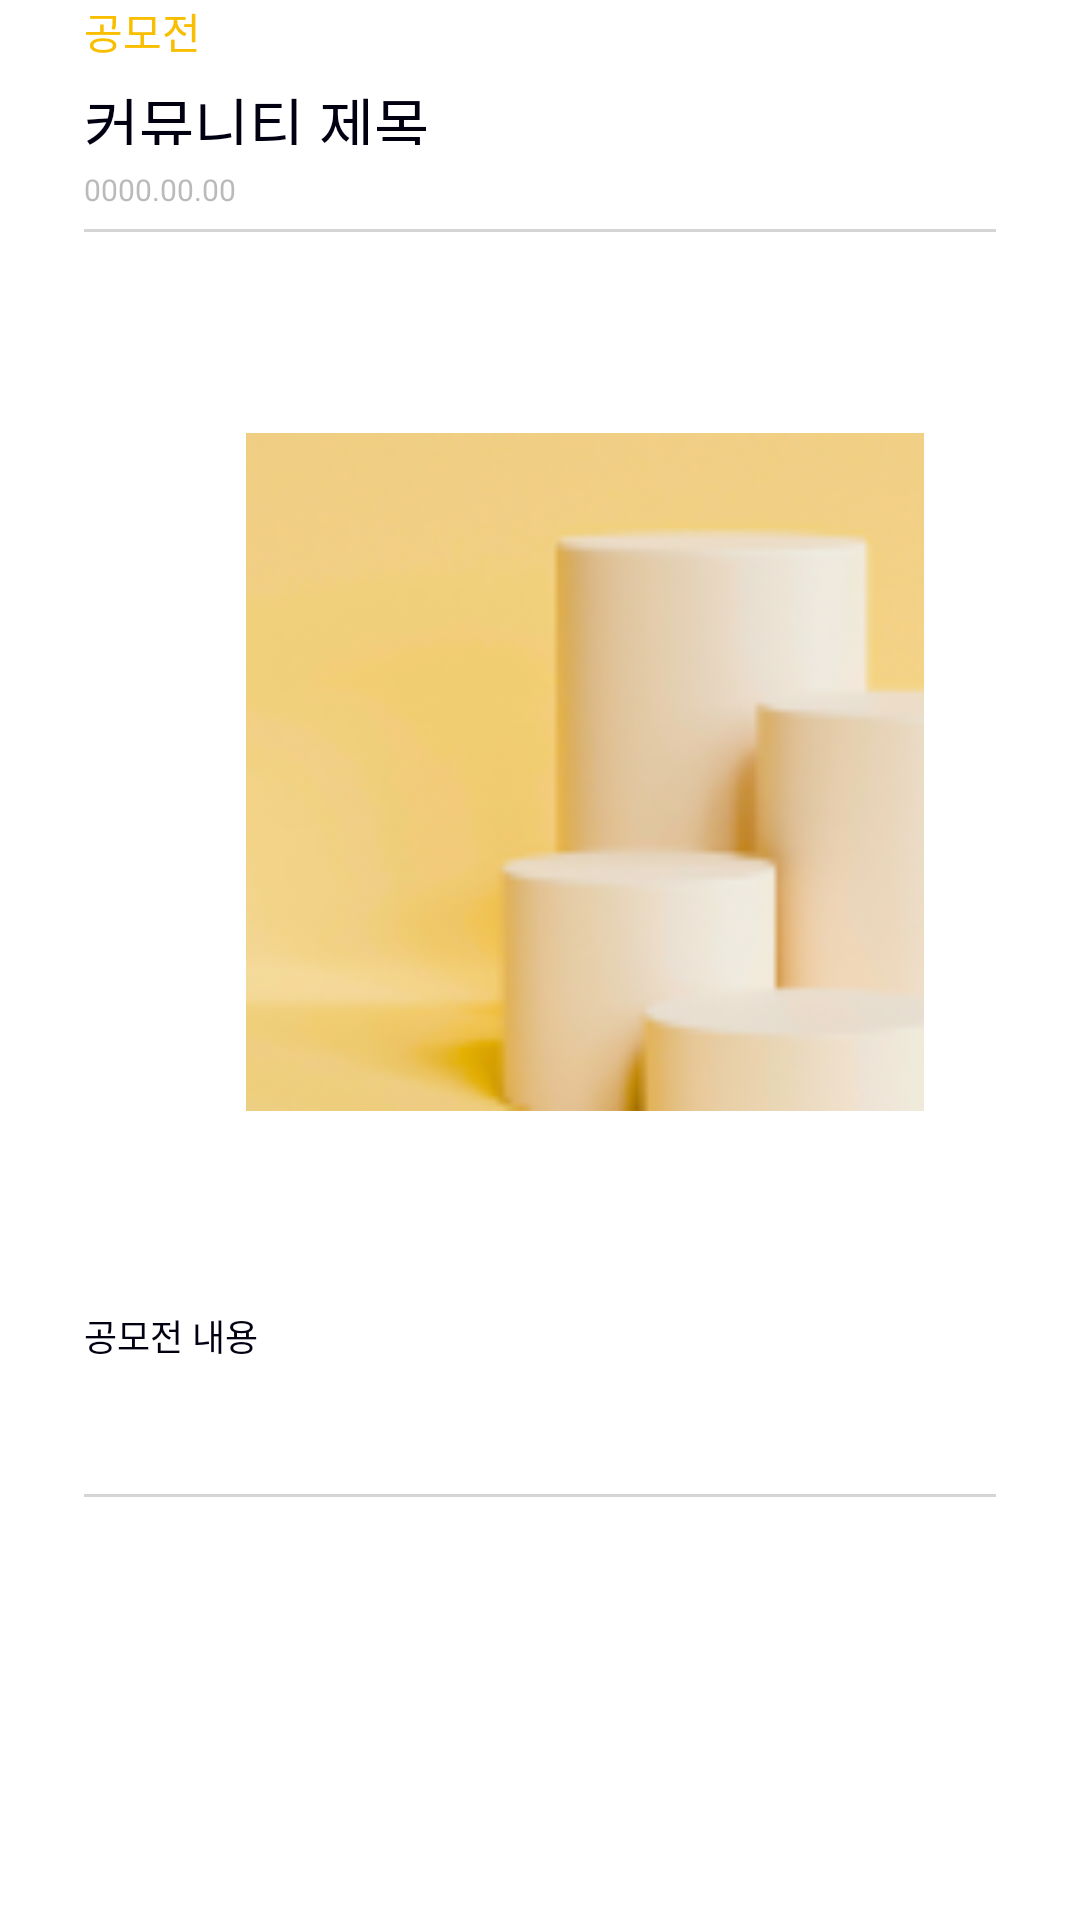

Produce the Android XML layout that renders to this screen, including the resource entries it uses.
<!-- AndroidManifest.xml: application theme Theme.UnderTheLamp -->
<!-- res/layout/fragment_contest_detail.xml -->
<?xml version="1.0" encoding="utf-8"?>
<androidx.constraintlayout.widget.ConstraintLayout xmlns:android="http://schemas.android.com/apk/res/android"
    xmlns:app="http://schemas.android.com/apk/res-auto"
    xmlns:tools="http://schemas.android.com/tools"
    android:layout_width="match_parent"
    android:layout_height="match_parent"
    android:background="@color/white">

    <TextView
        android:id="@+id/contestMenu"
        android:layout_width="wrap_content"
        android:layout_height="wrap_content"
        android:text="공모전"
        android:textSize="14sp"
        android:fontFamily="@font/pretendard_regular"
        android:textColor="@color/selectColor"
        android:includeFontPadding="false"
        app:layout_constraintTop_toTopOf="parent"
        app:layout_constraintStart_toStartOf="parent"
        app:layout_constraintEnd_toEndOf="parent"
        app:layout_constraintBottom_toBottomOf="parent"
        android:layout_marginTop="0dp"
        android:layout_marginStart="28dp"
        app:layout_constraintVertical_bias="0.0"
        app:layout_constraintHorizontal_bias="0.0"/>

    <TextView
        android:id="@+id/detailTitle"
        android:layout_width="wrap_content"
        android:layout_height="22dp"
        android:layout_marginStart="28dp"
        android:fontFamily="@font/pretendard_semibold"
        android:text="커뮤니티 제목"
        android:textColor="@color/contest_detail_font"
        android:includeFontPadding="false"
        android:textSize="20sp"
        app:layout_constraintBottom_toBottomOf="parent"
        app:layout_constraintEnd_toEndOf="parent"
        app:layout_constraintHorizontal_bias="0.0"
        app:layout_constraintStart_toStartOf="parent"
        app:layout_constraintTop_toBottomOf="@+id/contestMenu"
        app:layout_constraintVertical_bias="0.0"
        android:layout_marginTop="6dp"/>

    <TextView
        android:id="@+id/detailDate"
        android:layout_width="wrap_content"
        android:layout_height="16dp"
        android:layout_marginStart="28dp"
        android:layout_marginTop="8dp"
        android:fontFamily="@font/pretendard_regular"
        android:text="0000.00.00"
        android:textColor="@color/contest_detail_info"
        android:textSize="10sp"
        app:layout_constraintBottom_toBottomOf="parent"
        app:layout_constraintEnd_toEndOf="parent"
        app:layout_constraintHorizontal_bias="0.0"
        app:layout_constraintStart_toStartOf="parent"
        app:layout_constraintTop_toBottomOf="@+id/detailTitle"
        app:layout_constraintVertical_bias="0.0" />

    <View
        android:id="@+id/TopLine"
        android:layout_width="match_parent"
        android:layout_height="1dp"
        android:background="@color/line"
        app:layout_constraintTop_toBottomOf="@+id/detailDate"
        app:layout_constraintBottom_toBottomOf="parent"
        app:layout_constraintStart_toStartOf="parent"
        app:layout_constraintEnd_toEndOf="parent"
        android:layout_marginStart="28dp"
        android:layout_marginEnd="28dp"
        android:layout_marginTop="4dp"
        app:layout_constraintHorizontal_bias="0.0"
        app:layout_constraintVertical_bias="0.0" />

    <ScrollView
        android:layout_width="match_parent"
        android:layout_height="wrap_content"
        app:layout_constraintTop_toBottomOf="@+id/TopLine"
        app:layout_constraintBottom_toBottomOf="parent"
        app:layout_constraintStart_toStartOf="parent"
        app:layout_constraintEnd_toEndOf="parent"
        android:layout_marginTop="20dp"
        android:layout_marginStart="28dp"
        android:layout_marginEnd="28dp"
        app:layout_constraintVertical_bias="0.0"
        app:layout_constraintHorizontal_bias="0.0"
        android:scrollbars="none"
        app:layout_constrainedHeight="true">

        <androidx.constraintlayout.widget.ConstraintLayout
            android:layout_width="wrap_content"
            android:layout_height="wrap_content" >

            <ImageView
                android:id="@+id/detailImage"
                android:layout_width="226dp"
                android:layout_height="320dp"
                app:srcCompat="@drawable/add_photo"
                android:scaleType="fitCenter"
                app:layout_constraintTop_toTopOf="parent"
                app:layout_constraintBottom_toBottomOf="parent"
                app:layout_constraintStart_toStartOf="parent"
                app:layout_constraintEnd_toEndOf="parent"
                android:layout_marginTop="0dp"
                android:layout_marginStart="54dp"
                app:layout_constraintVertical_bias="0.0"
                app:layout_constraintHorizontal_bias="0.0"/>

            <TextView
                android:id="@+id/detailContest"
                android:layout_width="match_parent"
                android:layout_height="wrap_content"
                android:text="공모전 내용"
                android:fontFamily="@font/pretendard_regular"
                android:textSize="12sp"
                android:textColor="@color/contest_detail_font"
                app:layout_constraintTop_toBottomOf="@+id/detailImage"
                app:layout_constraintBottom_toBottomOf="parent"
                app:layout_constraintStart_toStartOf="parent"
                app:layout_constraintEnd_toEndOf="parent"
                android:layout_marginTop="19dp"
                android:layout_marginStart="0dp"
                android:layout_marginEnd="28dp"
                app:layout_constraintVertical_bias="0.0"
                app:layout_constraintHorizontal_bias="0.0"  />

            <androidx.recyclerview.widget.RecyclerView
                android:id="@+id/detailHashTag"
                android:layout_width="match_parent"
                android:layout_height="14dp"
                app:layout_constraintTop_toBottomOf="@+id/detailContest"
                app:layout_constraintBottom_toBottomOf="parent"
                app:layout_constraintStart_toStartOf="parent"
                app:layout_constraintEnd_toEndOf="parent"
                android:layout_marginStart="0dp"
                android:layout_marginEnd="28dp"
                android:layout_marginTop="20dp"
                app:layout_constraintHorizontal_bias="0.0"
                app:layout_constraintVertical_bias="0.0"
                app:layout_constrainedHeight="true"/>

            <View
                android:id="@+id/BottomLine"
                android:layout_width="match_parent"
                android:layout_height="1dp"
                android:background="@color/line"
                app:layout_constraintTop_toBottomOf="@+id/detailHashTag"
                app:layout_constraintBottom_toBottomOf="parent"
                app:layout_constraintStart_toStartOf="parent"
                app:layout_constraintEnd_toEndOf="parent"
                android:layout_marginStart="0dp"
                android:layout_marginTop="10dp"
                app:layout_constraintHorizontal_bias="0.0"
                app:layout_constraintVertical_bias="0.0" />

            <androidx.recyclerview.widget.RecyclerView
                android:id="@+id/likeImage"
                android:layout_width="80dp"
                android:layout_height="30dp"
                app:layout_constraintTop_toBottomOf="@+id/BottomLine"
                app:layout_constraintBottom_toBottomOf="parent"
                app:layout_constraintStart_toStartOf="parent"
                app:layout_constraintEnd_toEndOf="parent"
                android:layout_marginTop="10dp"
                android:layout_marginStart="0dp"
                app:layout_constraintHorizontal_bias="0.0"
                app:layout_constraintVertical_bias="0.0"
                app:layout_constrainedHeight="true" />

            <androidx.recyclerview.widget.RecyclerView
                android:id="@+id/contestCommentRecyclerView"
                android:layout_width="match_parent"
                android:layout_height="wrap_content"
                android:layout_marginStart="0dp"
                android:layout_marginTop="12dp"
                android:layout_marginEnd="0dp"
                app:layout_constraintBottom_toBottomOf="parent"
                app:layout_constraintEnd_toEndOf="parent"
                app:layout_constraintStart_toStartOf="parent"
                app:layout_constraintTop_toBottomOf="@+id/likeImage"
                app:layout_constraintVertical_bias="0.0"
                app:layout_constraintHorizontal_bias="0.0"
                app:layout_constrainedHeight="true" />

        </androidx.constraintlayout.widget.ConstraintLayout>
    </ScrollView>

    <androidx.constraintlayout.widget.ConstraintLayout
        android:id="@+id/commentForm"
        android:layout_width="match_parent"
        android:layout_height="wrap_content"
        android:background="@color/white"
        app:layout_constraintTop_toTopOf="parent"
        app:layout_constraintBottom_toBottomOf="parent"
        app:layout_constraintStart_toStartOf="parent"
        app:layout_constraintEnd_toEndOf="parent"
        android:layout_marginBottom="0dp"
        android:layout_marginStart="28dp"
        android:layout_marginEnd="28dp"
        app:layout_constraintVertical_bias="1.0"
        app:layout_constraintHorizontal_bias="0.0"
        android:visibility="gone">

        <EditText
            android:id="@+id/commentEditMessage"
            android:layout_width="230dp"
            android:layout_height="wrap_content"
            android:fontFamily="@font/pretendard_regular"
            android:hint="댓글을 입력해 주세요"
            android:includeFontPadding="false"
            android:textColor="@color/fontColor"
            android:textSize="14sp"
            app:layout_constraintBottom_toBottomOf="parent"
            app:layout_constraintEnd_toEndOf="parent"
            app:layout_constraintHorizontal_bias="0.0"
            app:layout_constraintStart_toStartOf="parent"
            app:layout_constraintTop_toTopOf="parent"
            app:layout_constraintVertical_bias="0.666" />

        <Button
        android:id="@+id/commentSendBtn"
        android:layout_width="80dp"
        android:layout_height="40dp"
        android:text="@string/send"
        app:layout_constraintTop_toTopOf="parent"
        app:layout_constraintBottom_toBottomOf="parent"
        app:layout_constraintStart_toEndOf="@+id/commentEditMessage"
        app:layout_constraintEnd_toEndOf="parent"
        app:layout_constraintHorizontal_bias="1.0"/>

    </androidx.constraintlayout.widget.ConstraintLayout>


</androidx.constraintlayout.widget.ConstraintLayout>
<!-- resources referenced by this layout -->
<resources>
  <color name="contest_detail_font">#000011</color>
  <color name="contest_detail_info">#80767676</color>
  <color name="fontColor">#767676</color>
  <color name="line">#4D767676</color>
  <color name="selectColor">#FABE00</color>
  <color name="white">#FFFFFFFF</color>
  <!-- drawable add_photo: png bitmap (drawable, 14281 bytes) -->
  <string name="send">Send</string>
  <style name="Theme.UnderTheLamp" parent="Theme.AppCompat.Light.NoActionBar">
          
          <item name="colorPrimary">@color/colorPrimary</item>
          <item name="colorPrimaryDark">@color/colorPrimaryDark</item>
          <item name="colorAccent">@color/colorAccent</item>
      </style>
  <color name="colorPrimary">#ededed</color>
  <color name="colorPrimaryDark">#e1e1e1</color>
  <color name="colorAccent">#FABE00</color>
</resources>
